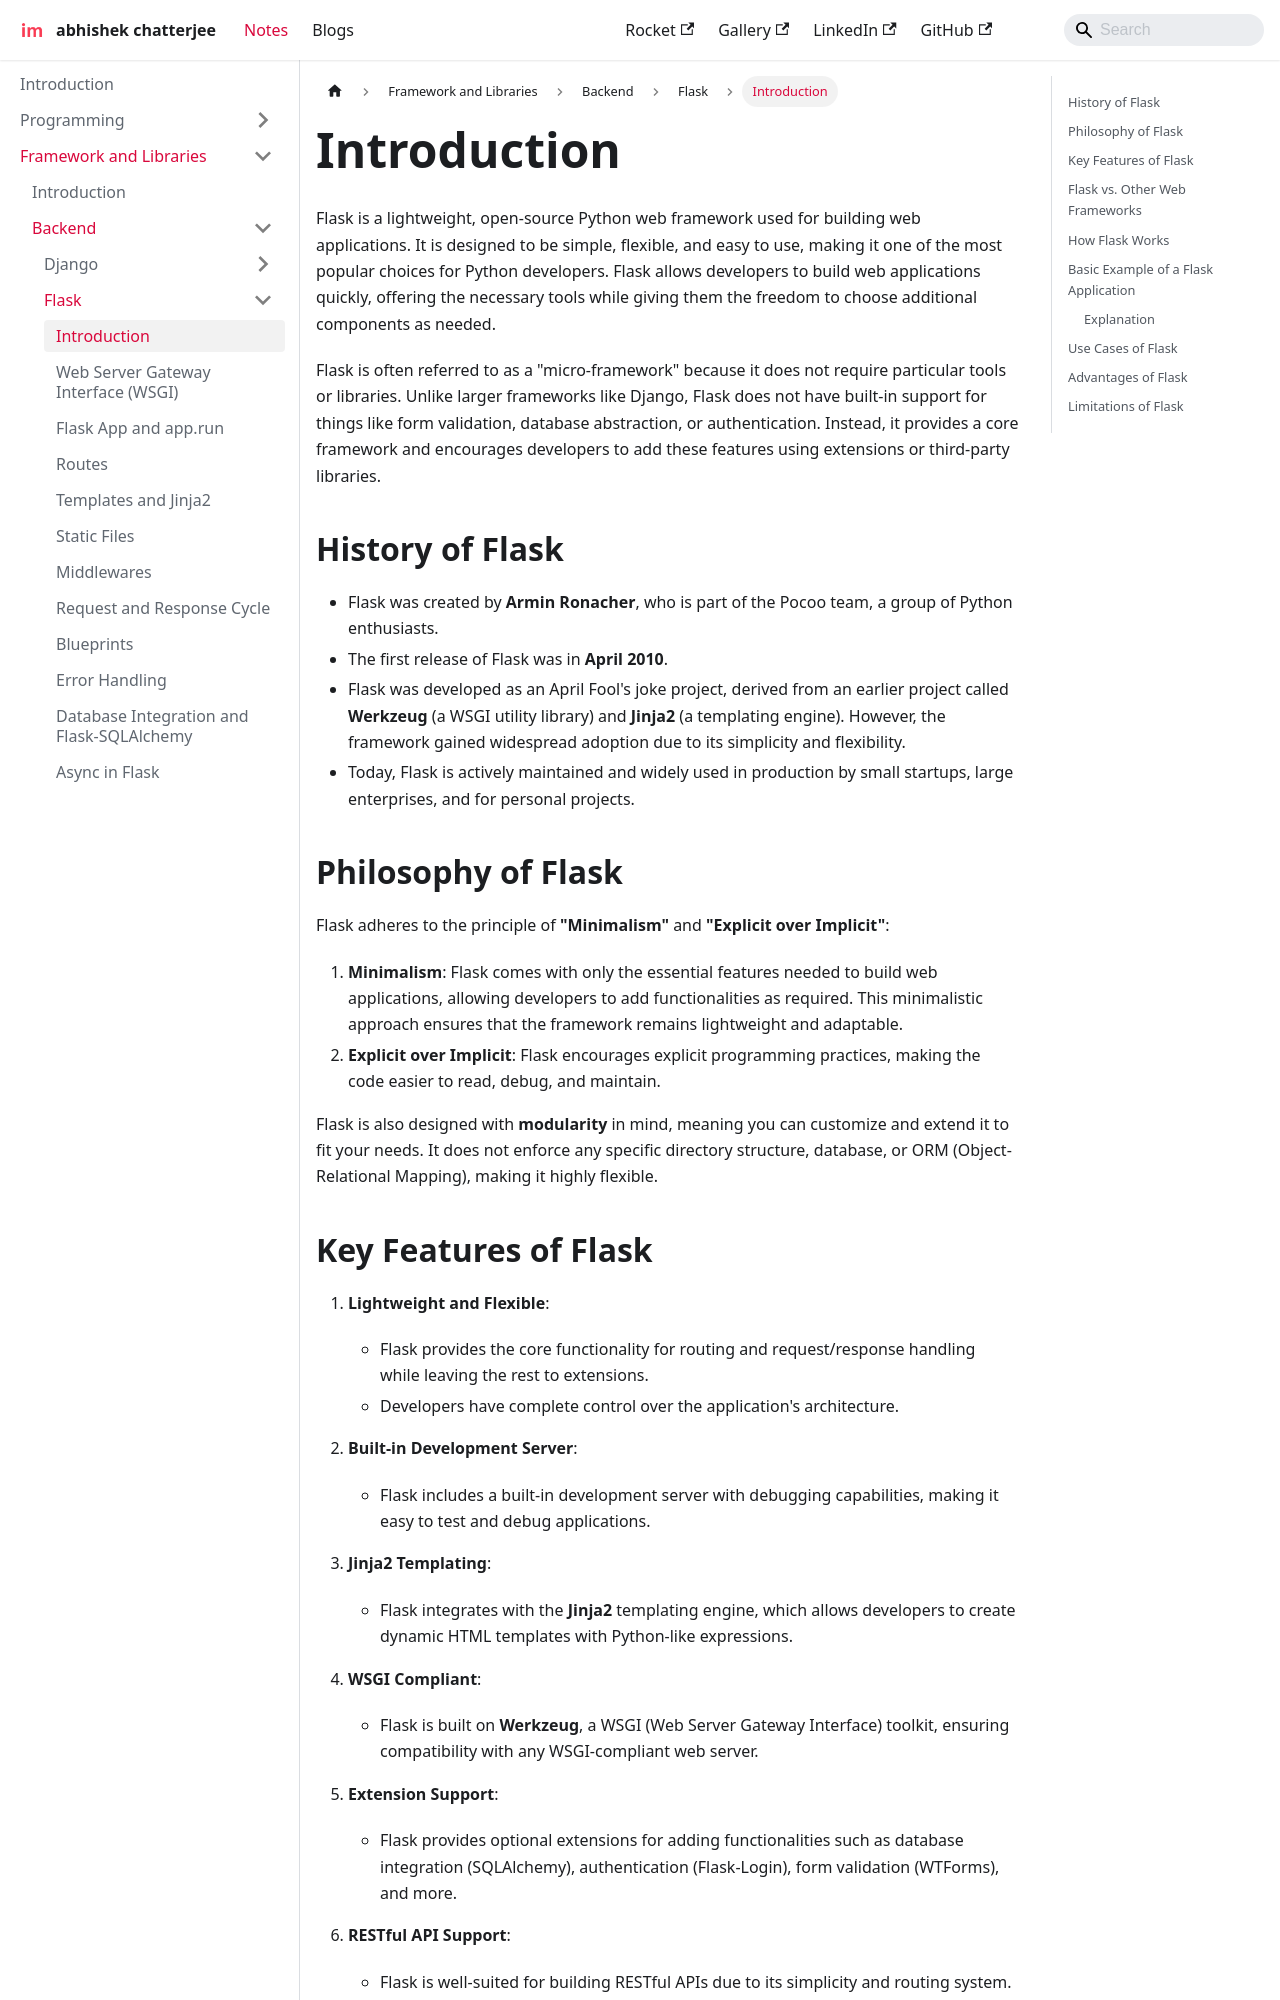

repository: imdeepmind/imdeepmind.github.io · page: docs/frameworks-libraries/backend/flask/introduction/index.html · generator: docusaurus

---
sidebar_position: 1
---

# Introduction

Flask is a lightweight, open-source Python web framework used for building web applications. It is designed to be simple, flexible, and easy to use, making it one of the most popular choices for Python developers. Flask allows developers to build web applications quickly, offering the necessary tools while giving them the freedom to choose additional components as needed.

Flask is often referred to as a "micro-framework" because it does not require particular tools or libraries. Unlike larger frameworks like Django, Flask does not have built-in support for things like form validation, database abstraction, or authentication. Instead, it provides a core framework and encourages developers to add these features using extensions or third-party libraries.

## History of Flask

- Flask was created by **Armin Ronacher**, who is part of the Pocoo team, a group of Python enthusiasts.
- The first release of Flask was in **April 2010**.
- Flask was developed as an April Fool's joke project, derived from an earlier project called **Werkzeug** (a WSGI utility library) and **Jinja2** (a templating engine). However, the framework gained widespread adoption due to its simplicity and flexibility.
- Today, Flask is actively maintained and widely used in production by small startups, large enterprises, and for personal projects.

## Philosophy of Flask

Flask adheres to the principle of **"Minimalism"** and **"Explicit over Implicit"**:

1. **Minimalism**: Flask comes with only the essential features needed to build web applications, allowing developers to add functionalities as required. This minimalistic approach ensures that the framework remains lightweight and adaptable.
2. **Explicit over Implicit**: Flask encourages explicit programming practices, making the code easier to read, debug, and maintain.

Flask is also designed with **modularity** in mind, meaning you can customize and extend it to fit your needs. It does not enforce any specific directory structure, database, or ORM (Object-Relational Mapping), making it highly flexible.
